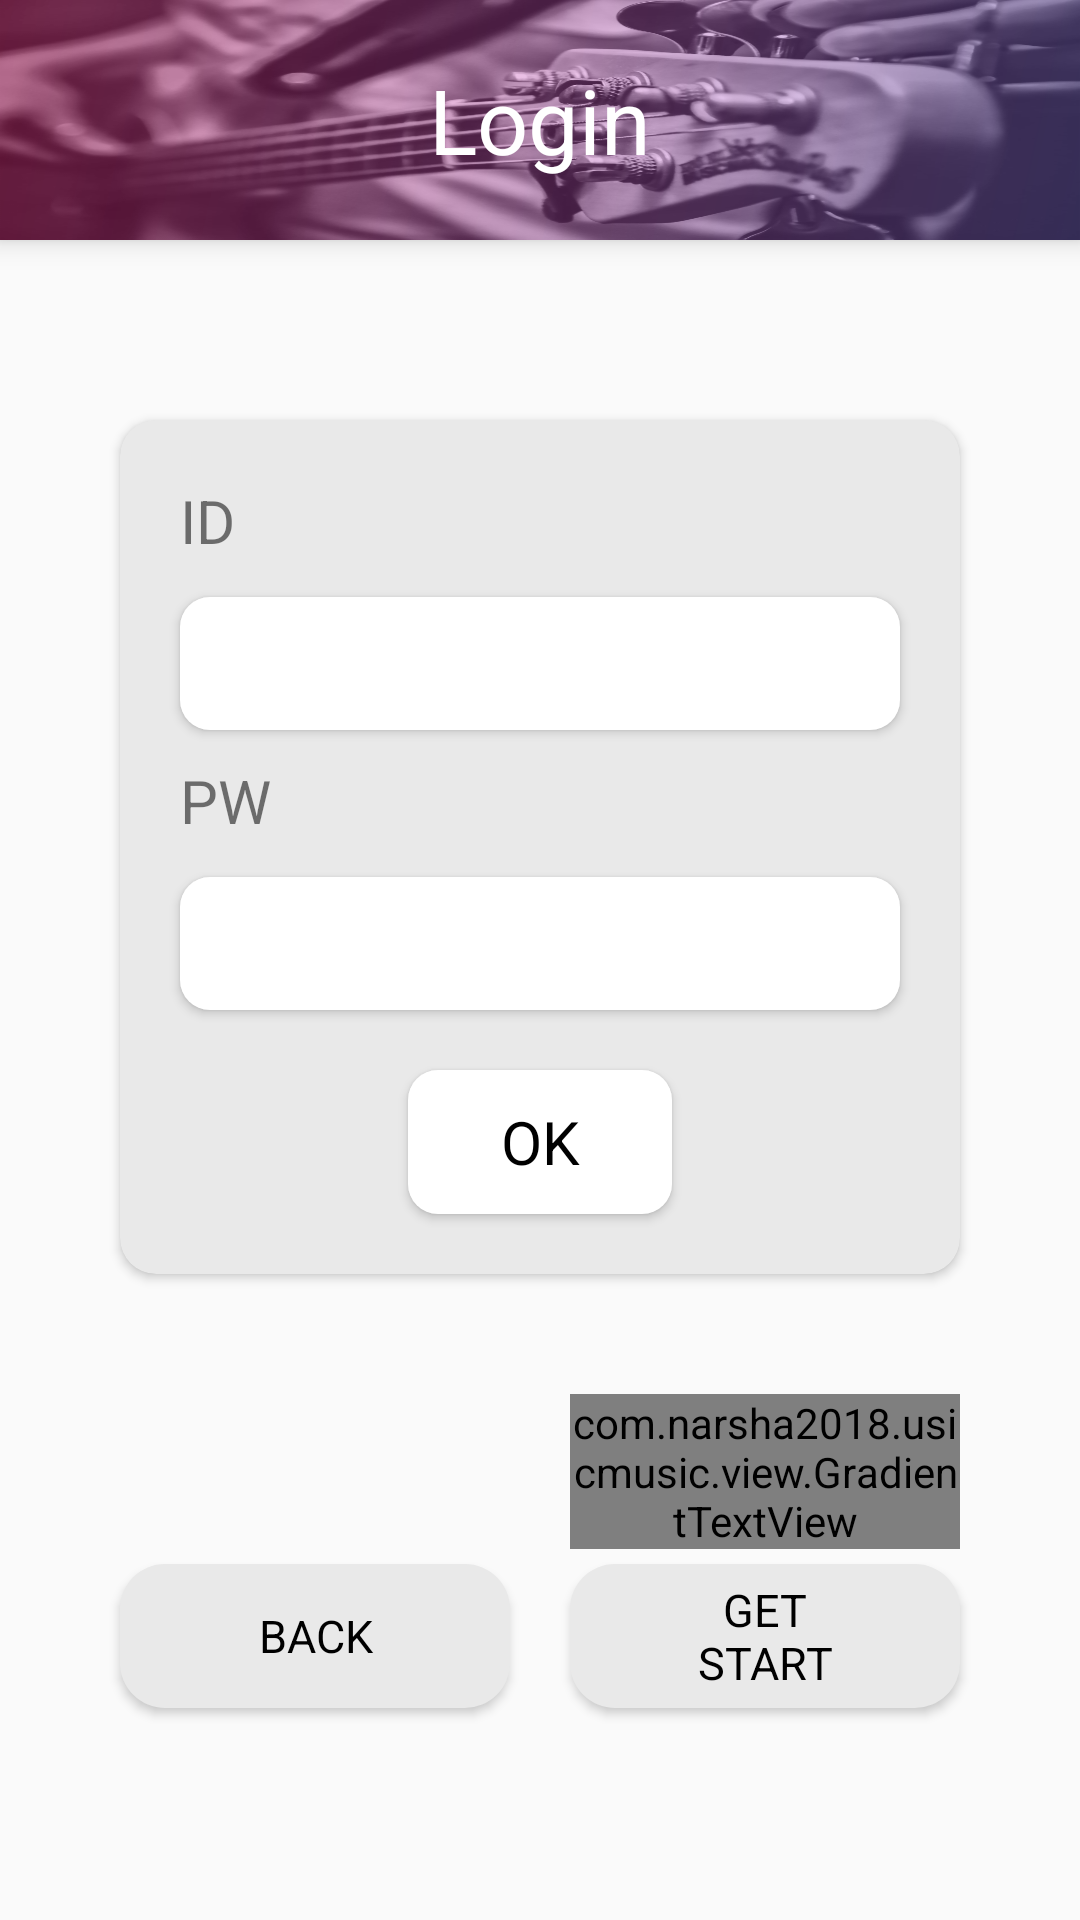

Android layout source for this screen:
<!-- AndroidManifest.xml: application theme AppTheme -->
<!-- res/layout/activity_login.xml -->
<?xml version="1.0" encoding="utf-8"?>
<LinearLayout xmlns:android="http://schemas.android.com/apk/res/android"
    xmlns:app="http://schemas.android.com/apk/res-auto"
    xmlns:tools="http://schemas.android.com/tools"
    android:id="@+id/parentLayout"
    android:layout_width="match_parent"
    android:layout_height="match_parent"
    android:orientation="vertical"
    tools:context=".activity.LoginActivity">


    <FrameLayout
        android:layout_width="match_parent"
        android:layout_height="80dp"
        android:background="@color/colorWhite"
        android:elevation="5dp">

        <ImageView
            android:id="@+id/logo_login"
            android:layout_width="match_parent"
            android:layout_height="80dp"
            android:background="@drawable/bg_img_login"
            android:scaleType="centerCrop"
            android:src="@drawable/bg_round_item" />

        <TextView
            android:layout_width="wrap_content"
            android:layout_height="wrap_content"
            android:layout_gravity="center"
            android:text="Login"
            android:textColor="@color/colorWhite"
            android:textSize="30sp" />

    </FrameLayout>

    <android.support.v7.widget.CardView
        android:layout_width="match_parent"
        android:layout_height="wrap_content"
        android:layout_marginBottom="40dp"
        android:layout_marginLeft="40dp"
        android:layout_marginRight="40dp"
        android:layout_marginTop="60dp"
        app:cardBackgroundColor="#e9e9e9"
        app:cardCornerRadius="12dp">

        <LinearLayout
            android:layout_width="match_parent"
            android:layout_height="wrap_content"
            android:clipToPadding="false"
            android:orientation="vertical"
            android:padding="20dp">

            <TextView
                android:layout_width="wrap_content"
                android:layout_height="wrap_content"
                android:text="ID"
                android:textSize="20sp" />

            <EditText
                android:id="@+id/id"
                android:layout_width="match_parent"
                android:layout_height="wrap_content"
                android:layout_marginTop="12dp"
                android:background="@drawable/bg_round_white"
                android:elevation="2dp"
                android:maxLength="20"
                android:maxLines="1"
                android:padding="10dp" />


            <TextView
                android:layout_width="wrap_content"
                android:layout_height="wrap_content"
                android:layout_marginTop="10dp"
                android:text="PW"
                android:textSize="20sp" />

            <EditText
                android:id="@+id/pw"
                android:layout_width="match_parent"
                android:layout_height="wrap_content"
                android:layout_marginTop="12dp"
                android:background="@drawable/bg_round_white"
                android:elevation="2dp"
                android:inputType="textPassword"
                android:maxLength="20"
                android:maxLines="1"
                android:padding="10dp" />


            <Button
                android:id="@+id/go"
                android:layout_width="wrap_content"
                android:layout_height="wrap_content"
                android:layout_gravity="center_horizontal"
                android:layout_marginTop="20dp"
                android:background="@drawable/bg_round_white"
                android:elevation="5dp"
                android:paddingEnd="30dp"
                android:paddingStart="30dp"
                android:text="OK"
                android:textSize="20sp" />

        </LinearLayout>

    </android.support.v7.widget.CardView>

    <RelativeLayout
        android:layout_width="match_parent"
        android:layout_height="wrap_content">


        <LinearLayout
            android:id="@+id/btn_container"
            android:layout_width="match_parent"
            android:layout_height="wrap_content"
            android:layout_below="@id/ifyou"
            android:clipToPadding="false"
            android:orientation="horizontal"
            android:paddingBottom="10dp"
            android:paddingTop="5dp">


            <Button
                android:layout_width="0dp"
                android:layout_height="wrap_content"
                android:layout_gravity="center_horizontal"
                android:layout_marginEnd="10dp"
                android:layout_marginStart="40dp"
                android:layout_weight="1"
                android:background="@drawable/bg_round_grey"
                android:elevation="2dp"
                android:paddingEnd="30dp"
                android:paddingStart="30dp"
                android:text="Back"
                android:textSize="15sp" />

            <Button
                android:id="@+id/start"
                android:layout_width="0dp"
                android:layout_height="wrap_content"
                android:layout_gravity="center_horizontal"
                android:layout_marginEnd="40dp"
                android:layout_marginStart="10dp"
                android:layout_weight="1"
                android:background="@drawable/bg_round_grey"
                android:elevation="2dp"
                android:paddingEnd="30dp"
                android:paddingStart="30dp"
                android:text="Get Start"
                android:textSize="15sp" />


        </LinearLayout>

        <LinearLayout
            android:id="@+id/ifyou"
            android:layout_width="match_parent"
            android:layout_height="wrap_content"
            android:clipToPadding="false"
            android:orientation="horizontal">


            <LinearLayout
                android:layout_width="0dp"
                android:layout_height="wrap_content"
                android:layout_gravity="center_horizontal"
                android:layout_marginEnd="10dp"
                android:layout_marginStart="40dp"
                android:layout_weight="1"
                android:text="Back" />

            <LinearLayout
                android:layout_width="0dp"
                android:layout_height="wrap_content"
                android:layout_gravity="center_horizontal"
                android:layout_marginEnd="40dp"
                android:layout_marginStart="10dp"
                android:layout_weight="1"
                android:text="Get Start">

                <com.narsha2018.usicmusic.view.GradientTextView
                    android:id="@+id/join_text"
                    android:layout_width="wrap_content"
                    android:layout_height="wrap_content"
                    android:text="If You Want Join"
                    android:textSize="15sp" />

            </LinearLayout>


        </LinearLayout>
    </RelativeLayout>
</LinearLayout>
<!-- resources referenced by this layout -->
<resources>
  <color name="colorWhite">#FFFFFF</color>
  <!-- drawable bg_img_login: png bitmap (drawable-hdpi, 815703 bytes) -->
  <!-- drawable bg_round_grey (drawable) -->
  <?xml version="1.0" encoding="utf-8"?>
  <layer-list xmlns:android="http://schemas.android.com/apk/res/android">
      <item>
          <shape
              android:padding="10dp"
              android:shape="rectangle">
              <solid android:color="#e9e9e9" />
              <corners
                  android:radius="15dp"/>
          </shape>
      </item>
  </layer-list>
  <!-- drawable bg_round_item (drawable) -->
  <?xml version="1.0" encoding="utf-8"?>
  <shape xmlns:android="http://schemas.android.com/apk/res/android">
      <gradient
          android:startColor="#5A8b74e9"
          android:endColor="#5Aff2d8b"
          android:angle="135"
          android:centerY="0.9" />
  </shape>
  <!-- drawable bg_round_white (drawable) -->
  <?xml version="1.0" encoding="utf-8"?>
  <shape xmlns:android="http://schemas.android.com/apk/res/android"
      android:shape="rectangle" android:padding="10dp">
      <solid android:color="#ffffff"/>
      <corners
          android:topLeftRadius="10dp"
          android:topRightRadius="10dp"
          android:bottomLeftRadius="10dp"
          android:bottomRightRadius="10dp"/>
  </shape>
  <style name="AppTheme" parent="Theme.AppCompat.Light.NoActionBar">
          
          <item name="colorPrimary">@color/colorPrimary</item>
          <item name="colorPrimaryDark">@color/colorPrimaryDark</item>
          <item name="colorAccent">@color/colorAccent</item>
          <item name="android:typeface">sans</item>
          <item name="android:textColorPrimary">#000000</item>
      </style>
  <color name="colorPrimary">#8d9eff</color>
  <color name="colorPrimaryDark">#262626</color>
  <color name="colorAccent">#FF4081</color>
</resources>
